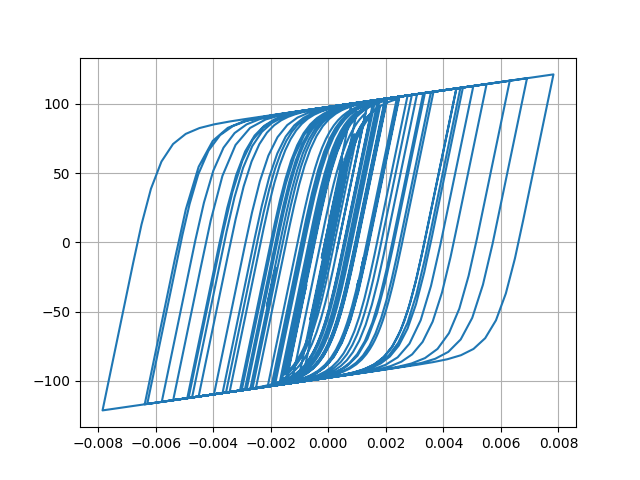

The data file committed next to this chart (first rows):
Desplacment, Force
0.0, 0.0
5.699290100032549e-07, 0.05699
2.5088615107803187e-06, 0.2509
6.334008634173512e-06, 0.6334
1.2466132967182577e-05, 1.247
2.0839764143183555e-05, 2.084
3.086921126809962e-05, 3.086
4.171431306992183e-05, 4.169
5.256751409575785e-05, 5.252
6.290141331978608e-05, 6.282
7.250504705405603e-05, 7.238
8.132154335378185e-05, 8.115
8.92537491505461e-05, 8.903
9.610902157620454e-05, 9.583
0.0001017, 10.14
0.0001062, 10.58
0.0001097, 10.93
0.000113, 11.25
0.0001165, 11.6
0.0001208, 12.02
0.0001258, 12.51
0.000131, 13.03
0.0001356, 13.48
0.0001387, 13.79
0.0001394, 13.86
0.0001373, 13.64
0.000132, 13.11
0.0001237, 12.29
0.0001129, 11.2
9.999278430048477e-05, 9.914
8.551925285835186e-05, 8.466
6.99248153814658e-05, 6.907
5.3593436236990846e-05, 5.274
3.679985320567898e-05, 3.594
1.9651621251068532e-05, 1.879
2.1001480051028294e-06, 0.1242
-1.624266068274897e-05, -1.71
-3.6049437442848193e-05, -3.689
-5.8162159850613354e-05, -5.895
-8.338320409885633e-05, -8.405
-0.0001121, -11.25
-0.0001442, -14.41
-0.0001789, -17.79
-0.0002151, -21.28
-0.0002511, -24.7
-0.0002851, -27.88
-0.0003154, -30.65
-0.0003402, -32.89
-0.0003588, -34.55
-0.0003715, -35.67
-0.0003794, -36.37
-0.0003844, -36.8
-0.0003882, -37.13
-0.0003921, -37.47
-0.0003968, -37.88
-0.0004028, -38.39
-0.0004099, -39.01
-0.0004185, -39.74
-0.0004288, -40.61
-0.0004407, -41.6
... 2,941 more rows
